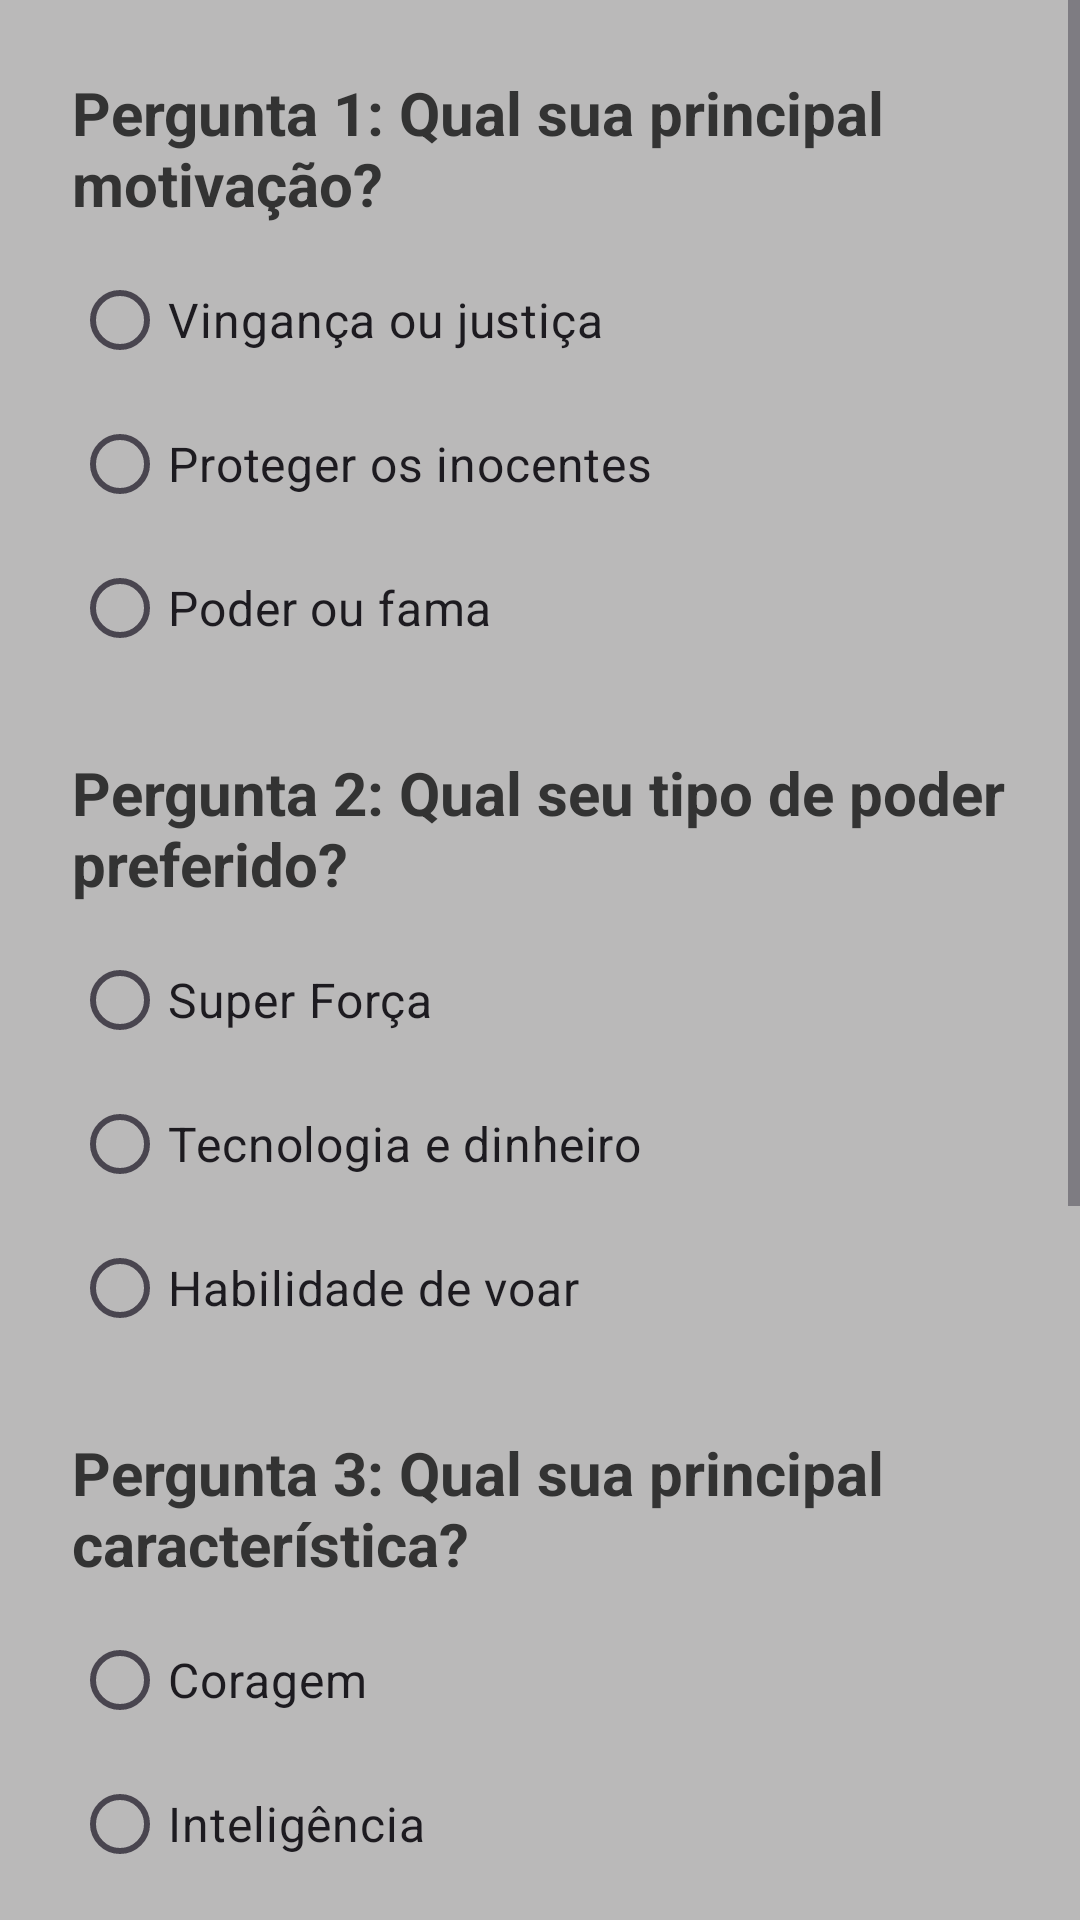

Reconstruct the res/layout file that produces this screen, plus the resources it refers to.
<!-- AndroidManifest.xml: application theme Theme.AcHerois -->
<!-- res/layout/activity_perguntas.xml -->
<?xml version="1.0" encoding="utf-8"?>
<ScrollView xmlns:android="http://schemas.android.com/apk/res/android"
    android:layout_width="match_parent"
    android:layout_height="match_parent"
    android:background="#FEBAB9B9">

    <LinearLayout
        android:layout_width="match_parent"
        android:layout_height="wrap_content"
        android:orientation="vertical"
        android:padding="24dp">

        <TextView
            android:layout_width="wrap_content"
            android:layout_height="wrap_content"
            android:layout_marginBottom="8dp"
            android:text="Pergunta 1: Qual sua principal motivação?"
            android:textColor="#333333"
            android:textSize="20sp"
            android:textStyle="bold" />

        <RadioGroup
            android:id="@+id/radioGroupMotivacao"
            android:layout_width="match_parent"
            android:layout_height="wrap_content">

            <RadioButton
                android:id="@+id/opcaoMotivacao1"
                android:layout_width="wrap_content"
                android:layout_height="wrap_content"
                android:paddingVertical="8dp"
                android:text="Vingança ou justiça"
                android:textSize="16sp" />

            <RadioButton
                android:id="@+id/opcaoMotivacao2"
                android:layout_width="wrap_content"
                android:layout_height="wrap_content"
                android:paddingVertical="8dp"
                android:text="Proteger os inocentes"
                android:textSize="16sp" />

            <RadioButton
                android:id="@+id/opcaoMotivacao3"
                android:layout_width="wrap_content"
                android:layout_height="wrap_content"
                android:paddingVertical="8dp"
                android:text="Poder ou fama"
                android:textSize="16sp" />
        </RadioGroup>

        <TextView
            android:layout_width="wrap_content"
            android:layout_height="wrap_content"
            android:layout_marginTop="24dp"
            android:layout_marginBottom="8dp"
            android:text="Pergunta 2: Qual seu tipo de poder preferido?"
            android:textColor="#333333"
            android:textSize="20sp"
            android:textStyle="bold" />

        <RadioGroup
            android:id="@+id/radioGroupPoder"
            android:layout_width="match_parent"
            android:layout_height="wrap_content">

            <RadioButton
                android:id="@+id/opcaoPoder1"
                android:layout_width="wrap_content"
                android:layout_height="wrap_content"
                android:paddingVertical="8dp"
                android:text="Super Força"
                android:textSize="16sp" />

            <RadioButton
                android:id="@+id/opcaoPoder2"
                android:layout_width="wrap_content"
                android:layout_height="wrap_content"
                android:paddingVertical="8dp"
                android:text="Tecnologia e dinheiro"
                android:textSize="16sp" />

            <RadioButton
                android:id="@+id/opcaoPoder3"
                android:layout_width="wrap_content"
                android:layout_height="wrap_content"
                android:paddingVertical="8dp"
                android:text="Habilidade de voar"
                android:textSize="16sp" />
        </RadioGroup>

        <TextView
            android:layout_width="wrap_content"
            android:layout_height="wrap_content"
            android:layout_marginTop="24dp"
            android:layout_marginBottom="8dp"
            android:text="Pergunta 3: Qual sua principal característica?"
            android:textColor="#333333"
            android:textSize="20sp"
            android:textStyle="bold" />

        <RadioGroup
            android:id="@+id/radioGroupCaracteristica"
            android:layout_width="match_parent"
            android:layout_height="wrap_content">

            <RadioButton
                android:id="@+id/opcaoCaracteristica1"
                android:layout_width="wrap_content"
                android:layout_height="wrap_content"
                android:paddingVertical="8dp"
                android:text="Coragem"
                android:textSize="16sp" />

            <RadioButton
                android:id="@+id/opcaoCaracteristica2"
                android:layout_width="wrap_content"
                android:layout_height="wrap_content"
                android:paddingVertical="8dp"
                android:text="Inteligência"
                android:textSize="16sp" />

            <RadioButton
                android:id="@+id/opcaoCaracteristica3"
                android:layout_width="wrap_content"
                android:layout_height="wrap_content"
                android:paddingVertical="8dp"
                android:text="Força"
                android:textSize="16sp" />
        </RadioGroup>

        <TextView
            android:layout_width="wrap_content"
            android:layout_height="wrap_content"
            android:layout_marginTop="24dp"
            android:layout_marginBottom="8dp"
            android:text="Pergunta 4: Como você prefere agir?"
            android:textColor="#333333"
            android:textSize="20sp"
            android:textStyle="bold" />

        <RadioGroup
            android:id="@+id/radioGroupAcao"
            android:layout_width="match_parent"
            android:layout_height="wrap_content">

            <RadioButton
                android:id="@+id/opcaoAcao1"
                android:layout_width="wrap_content"
                android:layout_height="wrap_content"
                android:paddingVertical="8dp"
                android:text="Sozinho"
                android:textSize="16sp" />

            <RadioButton
                android:id="@+id/opcaoAcao2"
                android:layout_width="wrap_content"
                android:layout_height="wrap_content"
                android:paddingVertical="8dp"
                android:text="Em equipe"
                android:textSize="16sp" />

            <RadioButton
                android:id="@+id/opcaoAcao3"
                android:layout_width="wrap_content"
                android:layout_height="wrap_content"
                android:backgroundTint="#BD2828"
                android:paddingVertical="8dp"
                android:text="Depende da situação"
                android:textSize="16sp" />
        </RadioGroup>

        <Button
            android:id="@+id/buttonFinalizarPerguntas"
            android:layout_width="wrap_content"
            android:layout_height="wrap_content"
            android:layout_marginTop="40dp"
            android:backgroundTint="#007BFF"
            android:paddingHorizontal="32dp"
            android:paddingVertical="12dp"
            android:text="Ver Resultado"
            android:textColor="#FFFFFF"
            android:textSize="18sp" />
    </LinearLayout>

</ScrollView>
<!-- resources referenced by this layout -->
<resources>
  <style name="Theme.AcHerois" parent="Base.Theme.AcHerois" />
  <style name="Base.Theme.AcHerois" parent="Theme.Material3.DayNight.NoActionBar">
          
          
      </style>
</resources>
